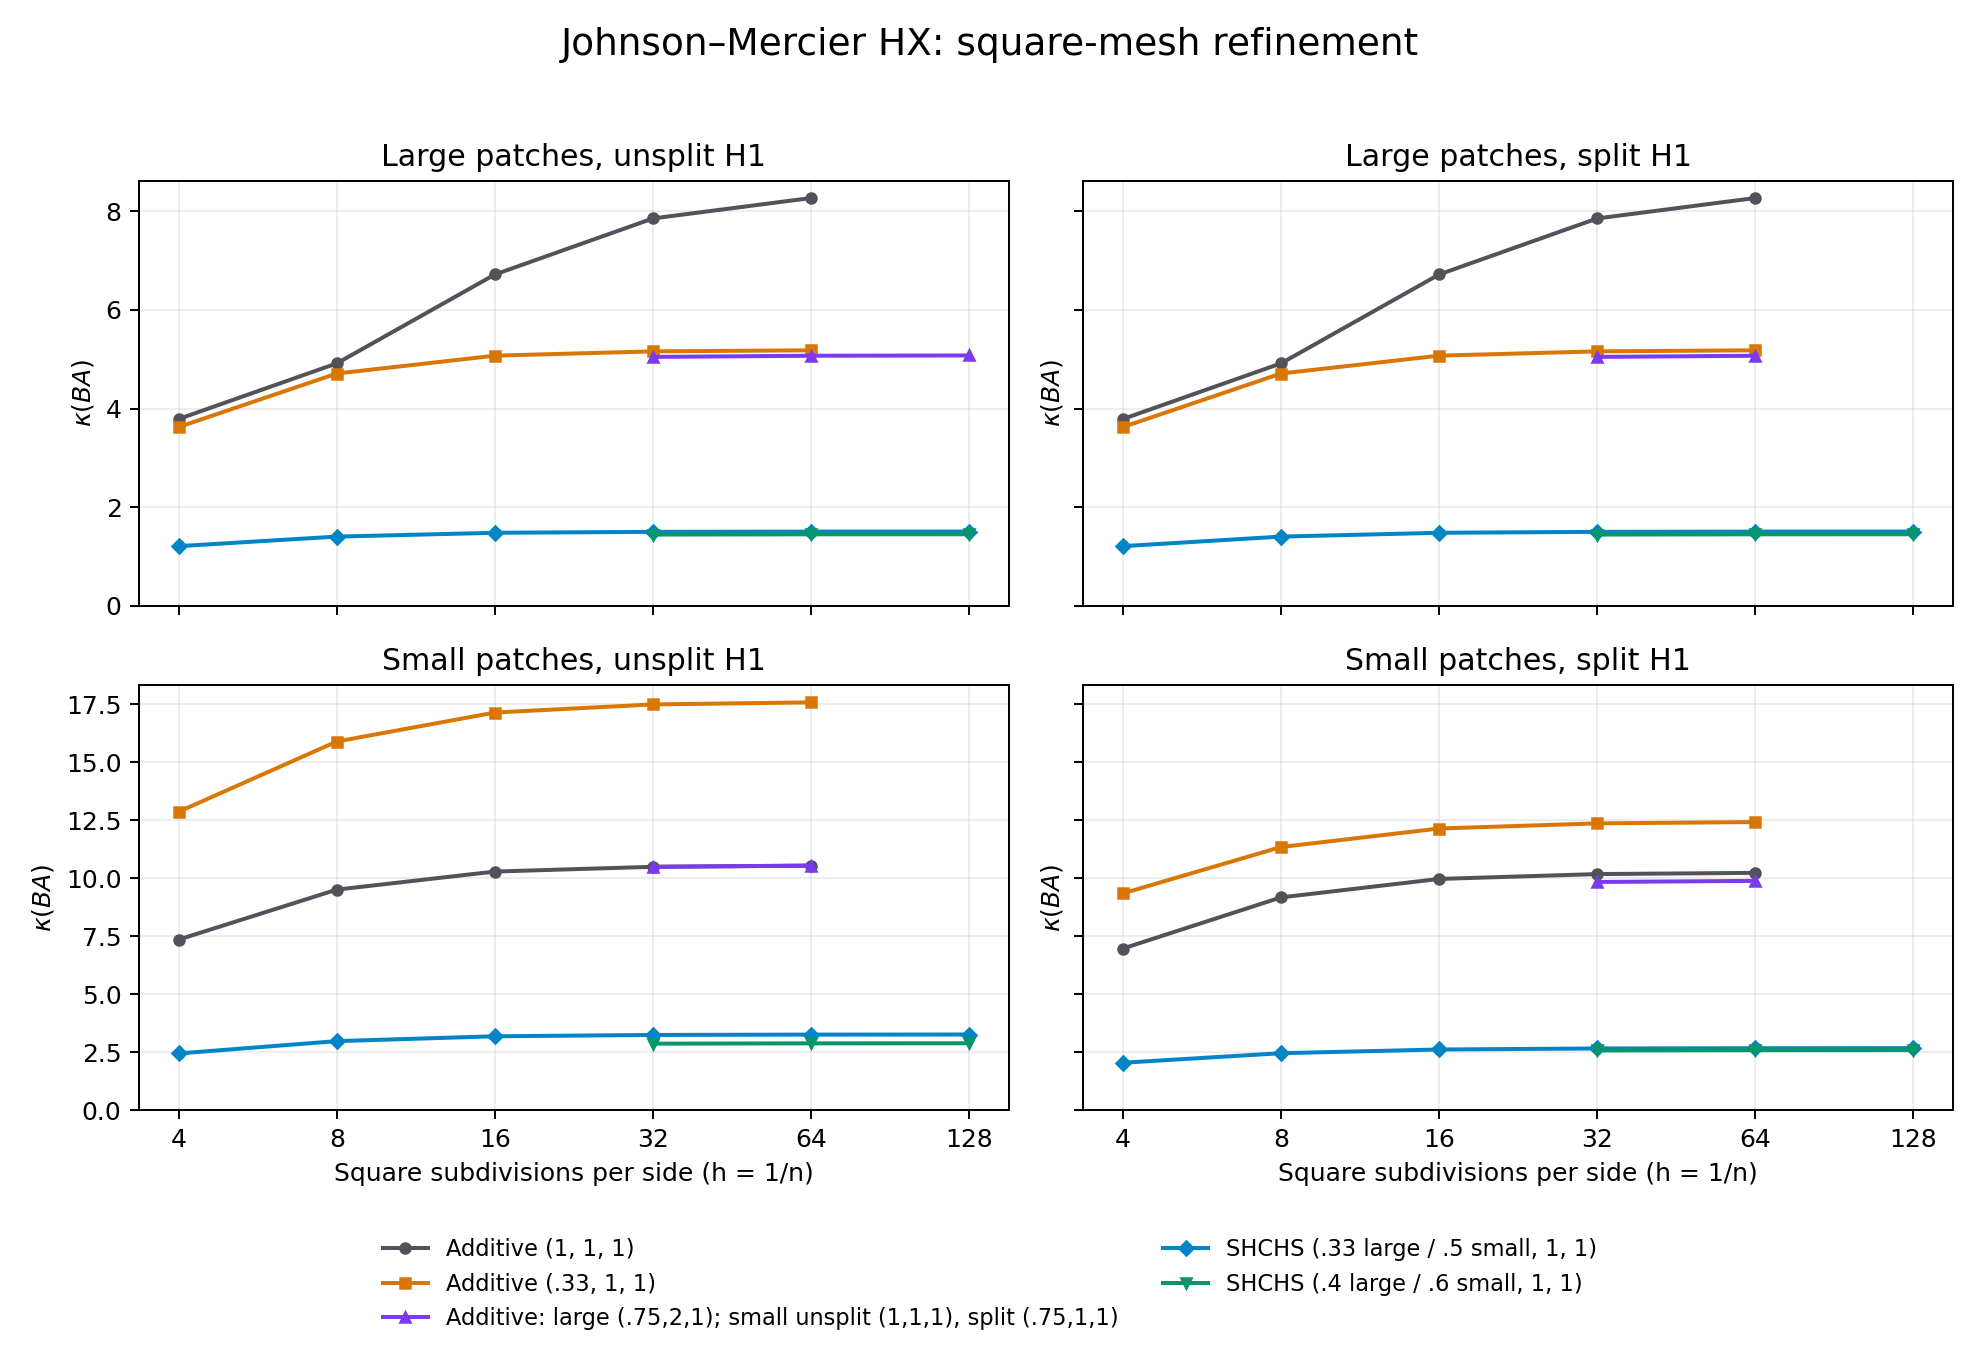

Data behind this chart, as committed beside it:
study, source_run, refinement, elements, dofs, h1_dofs, patch, h1, config, composition, wS, wH, wC, seed, method, ncv, tolerance, steps, lambda_min, lambda_max, kappa, res_min, res_max, converged
chosen, spectrum_chosen, 3, 2048, 18688, 9411, large, split, chosen_add, add, 0.75, 2, 1, 17, restarted, 80, 1e-07, 310, 0.9501, 4.796, 5.048, 2.6965886849e-08, 1.34917553076e-12, 1
chosen, spectrum_chosen, 3, 2048, 18688, 9411, large, split, chosen_mult, SHCHS, 0.4, 1, 1, 17, restarted, 80, 1e-07, 121, 0.6915, 1, 1.446, 2.92712011831e-11, 0, 1
chosen, spectrum_chosen, 3, 2048, 18688, 3267, large, unsplit, chosen_add, add, 0.75, 2, 1, 17, restarted, 80, 1e-07, 310, 0.9501, 4.796, 5.048, 2.94113806234e-08, 2.29716606669e-12, 1
chosen, spectrum_chosen, 3, 2048, 18688, 3267, large, unsplit, chosen_mult, SHCHS, 0.4, 1, 1, 17, restarted, 80, 1e-07, 121, 0.6915, 1, 1.446, 3.31213993349e-11, 0, 1
chosen, spectrum_chosen, 3, 2048, 18688, 9411, small, split, chosen_add, add, 0.75, 1, 1, 17, restarted, 80, 1e-07, 313, 0.2861, 2.815, 9.838, 6.58242978526e-09, 5.33912904742e-12, 1
chosen, spectrum_chosen, 3, 2048, 18688, 9411, small, split, chosen_mult, SHCHS, 0.6, 1, 1, 17, restarted, 80, 1e-07, 161, 0.3885, 1, 2.574, 4.01116033226e-08, 0, 1
chosen, spectrum_chosen, 3, 2048, 18688, 3267, small, unsplit, chosen_add, add, 1, 1, 1, 17, restarted, 80, 1e-07, 313, 0.2975, 3.121, 10.49, 1.5562229408e-08, 2.94752388975e-13, 1
chosen, spectrum_chosen, 3, 2048, 18688, 3267, small, unsplit, chosen_mult, SHCHS, 0.6, 1, 1, 17, restarted, 80, 1e-07, 121, 0.3489, 1, 2.866, 2.19043483772e-09, 0, 1
chosen, spectrum_chosen_done, 4, 8192, 74240, 37251, large, split, chosen_add, add, 0.75, 2, 1, 17, restarted, 80, 1e-07, 690, 0.9458, 4.797, 5.072, 1.9485377559e-08, 5.50571068356e-12, 1
chosen, spectrum_chosen_done, 4, 8192, 74240, 37251, large, split, chosen_mult, SHCHS, 0.4, 1, 1, 17, restarted, 80, 1e-07, 121, 0.6892, 1, 1.451, 1.35033366477e-08, 0, 1
chosen, spectrum_chosen, 4, 8192, 74240, 12675, large, unsplit, chosen_add, add, 0.75, 2, 1, 17, restarted, 80, 1e-07, 690, 0.9458, 4.797, 5.072, 2.09435028566e-08, 9.51553663247e-12, 1
chosen, spectrum_chosen, 4, 8192, 74240, 12675, large, unsplit, chosen_mult, SHCHS, 0.4, 1, 1, 17, restarted, 80, 1e-07, 121, 0.6892, 1, 1.451, 1.35098795098e-08, 0, 1
chosen, spectrum_chosen_done, 4, 8192, 74240, 37251, small, split, chosen_add, add, 0.75, 1, 1, 17, restarted, 80, 1e-07, 539, 0.2848, 2.815, 9.886, 9.89103776954e-08, 3.43467316103e-12, 1
chosen, spectrum_chosen_done, 4, 8192, 74240, 37251, small, split, chosen_mult, SHCHS, 0.6, 1, 1, 17, restarted, 80, 1e-07, 201, 0.3868, 1, 2.585, 5.66786432461e-10, 0, 1
chosen, spectrum_chosen, 4, 8192, 74240, 12675, small, unsplit, chosen_add, add, 1, 1, 1, 17, restarted, 80, 1e-07, 541, 0.296, 3.121, 10.54, 4.62113403277e-08, 6.98641416501e-12, 1
chosen, spectrum_chosen, 4, 8192, 74240, 12675, small, unsplit, chosen_mult, SHCHS, 0.6, 1, 1, 17, restarted, 80, 1e-07, 201, 0.3474, 1, 2.879, 9.02431531403e-09, 0, 1
chosen, spectrum_best_mult, 5, 32768, 295936, 148227, large, split, chosen_mult, SHCHS, 0.4, 1, 1, 17, restarted, 80, 1e-07, 241, 0.6886, 1, 1.452, 1.51192072294e-08, 0, 1
chosen, spectrum_chosen_done, 5, 32768, 295936, 49923, large, unsplit, chosen_add, add, 0.75, 2, 1, 17, restarted, 80, 1e-07, 918, 0.9447, 4.797, 5.077, 3.7555848829e-08, 6.61734795118e-11, 1
chosen, spectrum_best_mult, 5, 32768, 295936, 49923, large, unsplit, chosen_mult, SHCHS, 0.4, 1, 1, 17, restarted, 80, 1e-07, 241, 0.6886, 1, 1.452, 1.46931246171e-08, 0, 1
chosen, spectrum_best_mult, 5, 32768, 295936, 148227, small, split, chosen_mult, SHCHS, 0.6, 1, 1, 17, restarted, 80, 1e-07, 321, 0.3864, 1, 2.588, 4.79386279306e-08, 0, 1
chosen, spectrum_best_mult, 5, 32768, 295936, 49923, small, unsplit, chosen_mult, SHCHS, 0.6, 1, 1, 17, restarted, 80, 1e-07, 401, 0.347, 1, 2.882, 1.38002563062e-08, 0, 1
extra, spectrum_fine7, 4, 8192, 74240, 12675, large, unsplit, s3, add, 3, 1, 1, 17, restarted, 80, 1e-07, 388, 0.5351, 10.23, 19.11, 2.20805365177e-09, 1.23832213912e-11, 1
fine, spectrum_fine_done, 4, 8192, 74240, 37251, large, split, base, add, 1, 1, 1, 17, restarted, 80, 1e-07, 387, 0.5133, 4.244, 8.269, 3.7187361725e-09, 8.8442237381e-12, 1
fine, spectrum_fine_done, 4, 8192, 74240, 37251, large, split, mult_SHCHS, SHCHS, 0.33, 1, 1, 17, restarted, 80, 1e-07, 121, 0.664, 1, 1.506, 6.80782055626e-08, 0, 1
fine, spectrum_fine_done, 4, 8192, 74240, 37251, large, split, s033, add, 0.33, 1, 1, 17, restarted, 80, 1e-07, 387, 0.4377, 2.268, 5.182, 4.30246223583e-08, 3.48198242467e-11, 1
fine, spectrum_fine_final, 4, 8192, 74240, 12675, large, unsplit, base, add, 1, 1, 1, 17, restarted, 80, 1e-07, 387, 0.5133, 4.244, 8.269, 6.27804332307e-09, 1.06993445809e-11, 1
fine, spectrum_fine_done, 4, 8192, 74240, 12675, large, unsplit, mult_SHCHS, SHCHS, 0.33, 1, 1, 17, restarted, 80, 1e-07, 121, 0.664, 1, 1.506, 6.79843847756e-08, 0, 1
fine, spectrum_fine_done, 4, 8192, 74240, 12675, large, unsplit, s033, add, 0.33, 1, 1, 17, restarted, 80, 1e-07, 387, 0.4377, 2.268, 5.182, 4.33709515137e-08, 1.22586743627e-11, 1
fine, spectrum_fine_done, 4, 8192, 74240, 37251, small, split, base, add, 1, 1, 1, 17, restarted, 80, 1e-07, 540, 0.3401, 3.479, 10.23, 3.86634169075e-08, 4.98815416422e-12, 1
fine, spectrum_fine_done, 4, 8192, 74240, 37251, small, split, mult_SHCHS, SHCHS, 0.5, 1, 1, 17, restarted, 80, 1e-07, 201, 0.3747, 1, 2.669, 3.0003144634e-09, 0, 1
fine, spectrum_fine_done, 4, 8192, 74240, 37251, small, split, s033, add, 0.33, 1, 1, 17, restarted, 80, 1e-07, 610, 0.161, 2, 12.42, 5.96494941457e-08, 2.07851958482e-10, 1
fine, spectrum_fine_done, 4, 8192, 74240, 12675, small, unsplit, base, add, 1, 1, 1, 17, restarted, 80, 1e-07, 541, 0.296, 3.121, 10.54, 4.62113403277e-08, 6.98641416501e-12, 1
fine, spectrum_fine_done, 4, 8192, 74240, 12675, small, unsplit, mult_SHCHS, SHCHS, 0.5, 1, 1, 17, restarted, 80, 1e-07, 241, 0.3071, 1, 3.256, 1.36734752507e-08, 0, 1
fine, spectrum_fine_done, 4, 8192, 74240, 12675, small, unsplit, s033, add, 0.33, 1, 1, 17, restarted, 80, 1e-07, 986, 0.1137, 2, 17.58, 3.31208657992e-08, 1.25042932962e-09, 1
fine_full, spectrum_r5full, 5, 32768, 295936, 49923, large, unsplit, base, add, 1, 1, 1, 17, full, 80, 1e-06, 300, 0.5055, 4.245, 8.396, 0.0003827, 5.7167922895e-11, 0
limit, spectrum_r5split_done, 5, 32768, 295936, 148227, large, split, mult_SHCHS, SHCHS, 0.33, 1, 1, 17, restarted, 80, 1e-07, 241, 0.6635, 1, 1.507, 8.74384280568e-08, 0, 1
limit, spectrum_r5mult, 5, 32768, 295936, 49923, large, unsplit, mult_SHCHS, SHCHS, 0.33, 1, 1, 17, restarted, 80, 1e-07, 241, 0.6635, 1, 1.507, 8.7512506516e-08, 0, 1
limit, spectrum_r5split_done, 5, 32768, 295936, 148227, small, split, mult_SHCHS, SHCHS, 0.5, 1, 1, 17, restarted, 80, 1e-07, 361, 0.3743, 1, 2.672, 6.47196202899e-08, 0, 1
limit, spectrum_r5mult, 5, 32768, 295936, 49923, small, unsplit, mult_SHCHS, SHCHS, 0.5, 1, 1, 17, restarted, 80, 1e-07, 401, 0.3068, 1, 3.26, 2.72321503887e-08, 0, 1
screen, spectrum_main, 0, 32, 320, 171, large, split, balanced, add, 0.33, 1, 1, 17, restarted, 80, 1e-09, 81, 0.6274, 2.275, 3.626, 2.1749915097e-13, 5.84873663924e-14, 1
screen, spectrum_main, 0, 32, 320, 171, large, split, base, add, 1, 1, 1, 17, restarted, 80, 1e-09, 158, 1.115, 4.224, 3.788, 9.78206232914e-13, 5.74260297073e-14, 1
screen, spectrum_main, 0, 32, 320, 171, large, split, c033, add, 1, 1, 0.33, 17, restarted, 80, 1e-09, 158, 0.4472, 4.221, 9.439, 3.93364614033e-11, 4.36300325627e-14, 1
screen, spectrum_main, 0, 32, 320, 171, large, split, c3, add, 1, 1, 3, 17, restarted, 80, 1e-09, 158, 1.389, 5.869, 4.226, 2.38880630331e-13, 1.0221865524e-12, 1
screen, spectrum_main, 0, 32, 320, 171, large, split, h033, add, 1, 0.33, 1, 17, restarted, 80, 1e-09, 158, 0.8306, 3.869, 4.658, 2.50878879129e-13, 8.38387701483e-14, 1
screen, spectrum_main, 0, 32, 320, 171, large, split, h3, add, 1, 3, 1, 17, restarted, 80, 1e-09, 158, 1.158, 6.838, 5.905, 5.43020130625e-10, 3.25650709124e-14, 1
screen, spectrum_main, 0, 32, 320, 171, large, split, mult_HSCSH, HSCSH, 0.33, 1, 1, 17, restarted, 80, 1e-09, 81, 0.8242, 1, 1.213, 1.06548245278e-13, 0, 1
screen, spectrum_main, 0, 32, 320, 171, large, split, mult_SCHCS, SCHCS, 0.33, 1, 1, 17, restarted, 80, 1e-09, 81, 0.7997, 1.156, 1.445, 8.99670977454e-14, 9.7053726031e-14, 1
screen, spectrum_main, 0, 32, 320, 171, large, split, mult_SHCHS, SHCHS, 0.33, 1, 1, 17, restarted, 80, 1e-09, 81, 0.8255, 1, 1.211, 1.52618562205e-13, 0, 1
screen, spectrum_main, 0, 32, 320, 171, large, split, mult_raw, SHCHS, 1, 1, 1, 17, restarted, 80, 1e-09, 547, -2.986, 1, , 2.43012545064e-14, 0, 1
screen, spectrum_main, 0, 32, 320, 171, large, split, s01, add, 0.1, 1, 1, 17, restarted, 80, 1e-09, 81, 0.2063, 2.029, 9.836, 7.62586143418e-13, 1.82320989189e-13, 1
screen, spectrum_main, 0, 32, 320, 171, large, split, s033, add, 0.33, 1, 1, 17, restarted, 80, 1e-09, 81, 0.6274, 2.275, 3.626, 2.1749915097e-13, 5.84873663924e-14, 1
screen, spectrum_main, 0, 32, 320, 171, large, split, s10, add, 10, 1, 1, 17, restarted, 80, 1e-09, 236, 1.706, 31.03, 18.19, 1.76589869642e-12, 2.06968805958e-12, 1
screen, spectrum_main, 0, 32, 320, 171, large, split, s3, add, 3, 1, 1, 17, restarted, 80, 1e-09, 159, 1.25, 10.16, 8.131, 8.3045721657e-13, 6.934014664e-14, 1
screen, spectrum_main, 0, 32, 320, 75, large, unsplit, balanced, add, 0.33, 1, 1, 17, restarted, 80, 1e-09, 81, 0.6274, 2.275, 3.626, 3.48639946417e-13, 1.15411493544e-13, 1
screen, spectrum_main, 0, 32, 320, 75, large, unsplit, base, add, 1, 1, 1, 17, restarted, 80, 1e-09, 158, 1.115, 4.224, 3.789, 6.64489697997e-13, 6.65627440298e-14, 1
screen, spectrum_main, 0, 32, 320, 75, large, unsplit, c033, add, 1, 1, 0.33, 17, restarted, 80, 1e-09, 158, 0.4471, 4.221, 9.439, 3.17278468831e-11, 3.90246292997e-14, 1
screen, spectrum_main, 0, 32, 320, 75, large, unsplit, c3, add, 1, 1, 3, 17, restarted, 80, 1e-09, 158, 1.389, 5.869, 4.226, 2.90667687751e-13, 1.22887743088e-12, 1
screen, spectrum_main, 0, 32, 320, 75, large, unsplit, h033, add, 1, 0.33, 1, 17, restarted, 80, 1e-09, 158, 0.8305, 3.869, 4.658, 2.54533634118e-13, 7.70648050228e-14, 1
screen, spectrum_main, 0, 32, 320, 75, large, unsplit, h3, add, 1, 3, 1, 17, restarted, 80, 1e-09, 308, 1.158, 6.838, 5.906, 5.039088385e-13, 5.05899069706e-14, 1
screen, spectrum_main, 0, 32, 320, 75, large, unsplit, mult_HSCSH, HSCSH, 0.33, 1, 1, 17, restarted, 80, 1e-09, 81, 0.8242, 1, 1.213, 8.68182441586e-14, 0, 1
... 330 more rows
